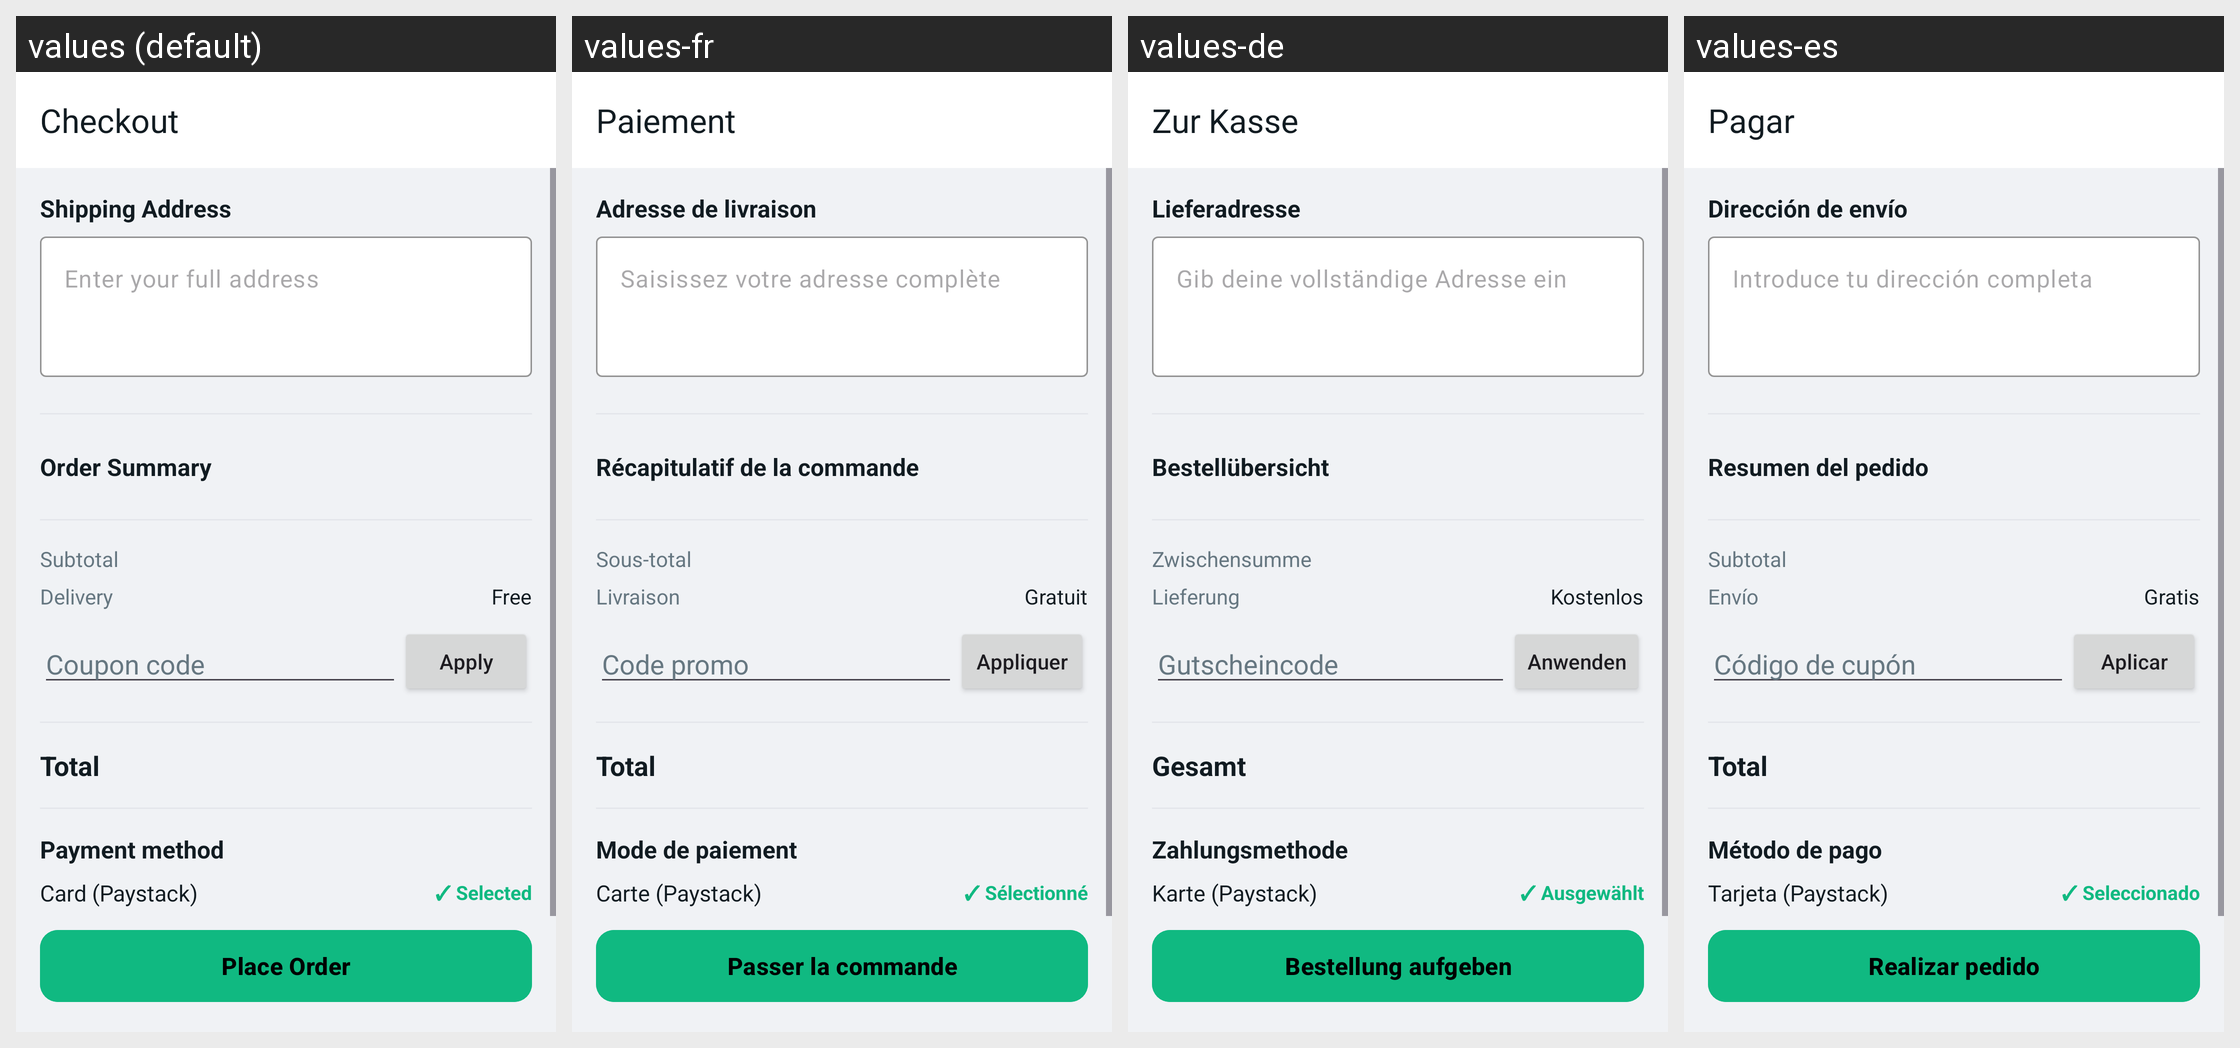

Here is an Android app screen in its default locale and in the app's own translations. Write out the translated-string differences for the strings that appear on this screen.
Android screen res/layout/activity_checkout.xml rendered under 4 locales, left to right: values (default), values-fr, values-de, values-es. Device: Nexus 5 (rendered at 1080×1920; each locale shown at half size, 540×960, under a caption strip naming it); theme Theme.GoChat.
Other locales in the repository, not shown: values-ar, values-hi, values-it, values-pt, values-ru, values-sw, values-tr, values-zh.
Strings drawn on this screen, with the default value and each locale's value (text and hints the layout hard-codes, and strings that could not be matched under every locale, appear in the picture but are not listed):

checkout
  values: Checkout
  values-fr: Paiement
  values-de: Zur Kasse
  values-es: Pagar

shipping_address
  values: Shipping Address
  values-fr: Adresse de livraison
  values-de: Lieferadresse
  values-es: Dirección de envío

address_hint
  values: Enter your full address
  values-fr: Saisissez votre adresse complète
  values-de: Gib deine vollständige Adresse ein
  values-es: Introduce tu dirección completa

order_summary
  values: Order Summary
  values-fr: Récapitulatif de la commande
  values-de: Bestellübersicht
  values-es: Resumen del pedido

checkout_subtotal
  values: Subtotal
  values-fr: Sous-total
  values-de: Zwischensumme
  values-es: Subtotal

checkout_delivery
  values: Delivery
  values-fr: Livraison
  values-de: Lieferung
  values-es: Envío

checkout_free
  values: Free
  values-fr: Gratuit
  values-de: Kostenlos
  values-es: Gratis

checkout_coupon_hint
  values: Coupon code
  values-fr: Code promo
  values-de: Gutscheincode
  values-es: Código de cupón

checkout_apply
  values: Apply
  values-fr: Appliquer
  values-de: Anwenden
  values-es: Aplicar

total
  values: Total
  values-fr: Total
  values-de: Gesamt
  values-es: Total

checkout_payment_method
  values: Payment method
  values-fr: Mode de paiement
  values-de: Zahlungsmethode
  values-es: Método de pago

checkout_card_paystack
  values: Card (Paystack)
  values-fr: Carte (Paystack)
  values-de: Karte (Paystack)
  values-es: Tarjeta (Paystack)

checkout_selected
  values: ✓ Selected
  values-fr: ✓ Sélectionné
  values-de: ✓ Ausgewählt
  values-es: ✓ Seleccionado

place_order
  values: Place Order
  values-fr: Passer la commande
  values-de: Bestellung aufgeben
  values-es: Realizar pedido
